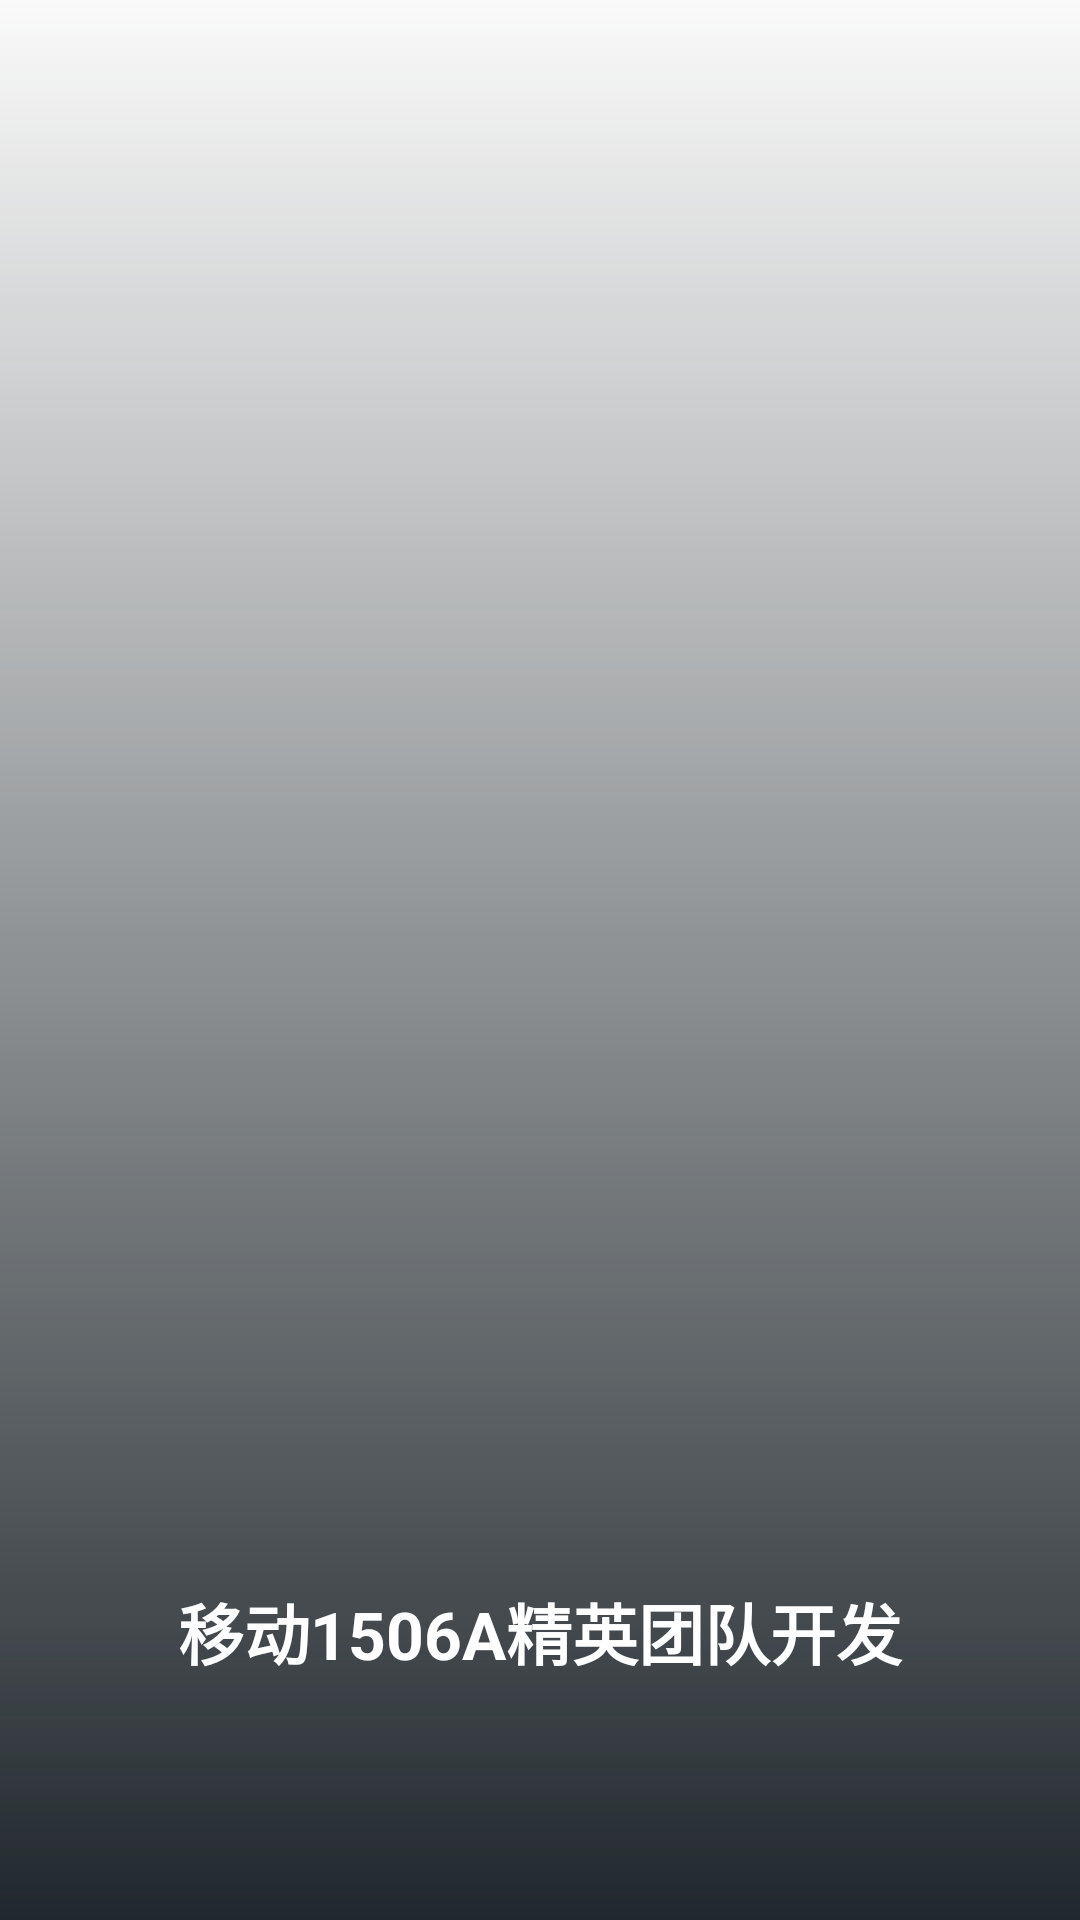

Reconstruct the res/layout file that produces this screen, plus the resources it refers to.
<!-- AndroidManifest.xml: application theme AppTheme -->
<!-- res/layout/welcome_activity.xml -->
<?xml version="1.0" encoding="utf-8"?>

<RelativeLayout xmlns:android="http://schemas.android.com/apk/res/android"
    android:layout_width="match_parent"
    android:layout_height="match_parent"
    android:clipToPadding="false"
    android:fitsSystemWindows="false">

    <ImageView
        android:id="@+id/iv_entry"
        android:layout_width="match_parent"
        android:layout_height="match_parent"
        android:scaleType="fitXY"
        android:src="@drawable/welcomimg8" />

    <View
        android:layout_width="match_parent"
        android:layout_height="match_parent"
        android:background="@drawable/welcomimg_bg" />


    <TextView
        android:layout_width="match_parent"
        android:layout_height="wrap_content"
        android:layout_alignParentBottom="true"
        android:layout_marginBottom="80dp"
        android:gravity="center"
        android:text="移动1506A精英团队开发"
        android:textStyle="bold"
        android:textColor="@android:color/white"
        android:textSize="22sp" />


</RelativeLayout>
<!-- resources referenced by this layout -->
<resources>
  <!-- drawable welcomimg_bg (drawable) -->
  <?xml version="1.0" encoding="utf-8"?>
  
  <shape xmlns:android="http://schemas.android.com/apk/res/android">
      
      
      
      <gradient
          android:angle="90"
          android:endColor="@android:color/transparent"
          android:startColor="#21282D" />
  
  </shape>
  <style name="AppTheme" parent="Theme.AppCompat.Light.NoActionBar">
          
          <item name="colorPrimary">@color/colorPrimary</item>
          <item name="colorPrimaryDark">@color/colorPrimaryDark</item>
          <item name="colorAccent">@color/colorAccent</item>
      </style>
  <color name="colorPrimary">#3F51B5</color>
  <color name="colorPrimaryDark">#303F9F</color>
  <color name="colorAccent">#FF4081</color>
</resources>
